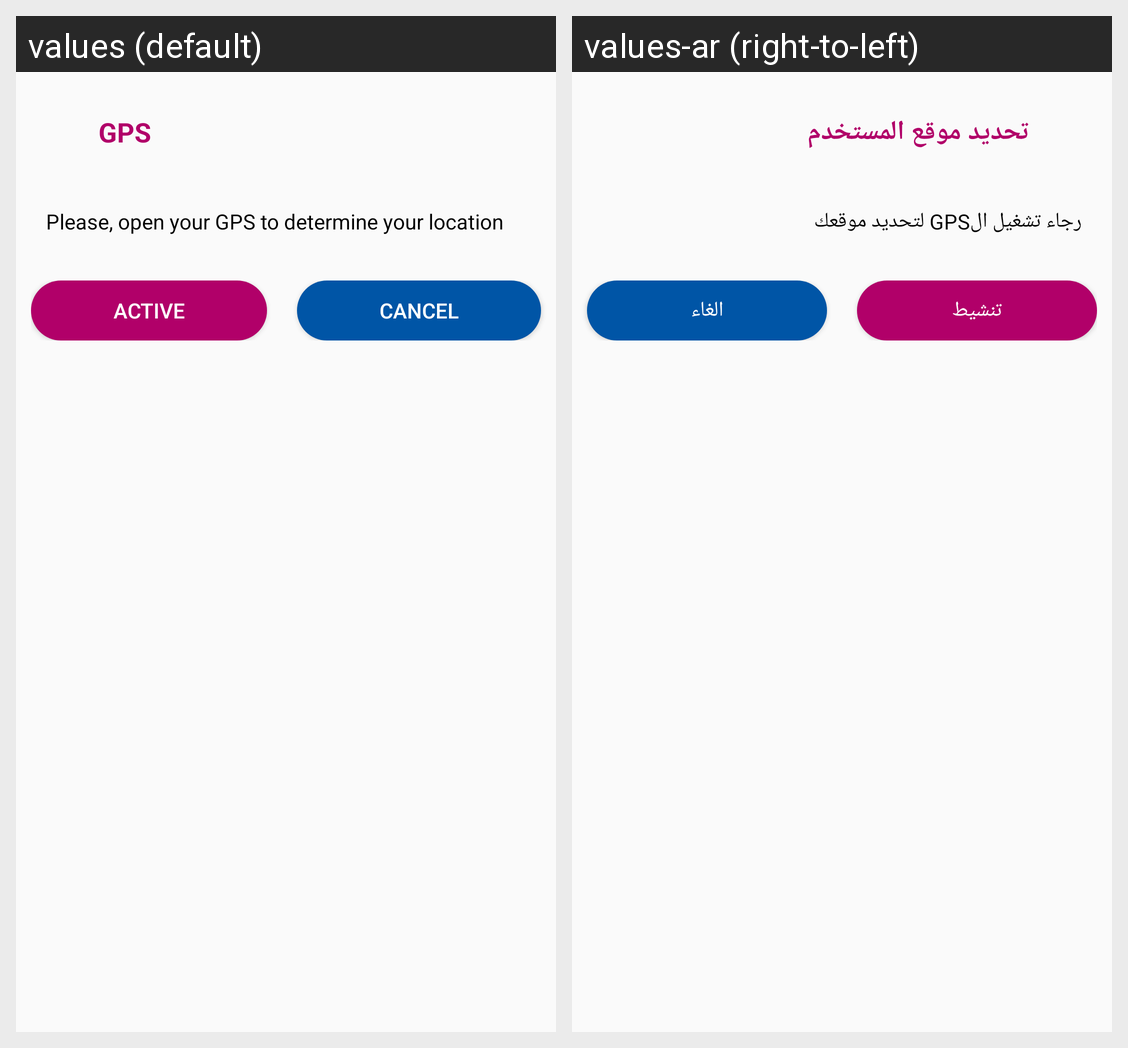

Strings drawn on this Android screen and how each of the app's shown locales translates them:
Android screen res/layout/dialog_gps.xml rendered under 2 locales, left to right: values (default), values-ar (right-to-left). Device: Nexus 5 (rendered at 1080×1920; each locale shown at half size, 540×960, under a caption strip naming it); theme AppTheme.
Strings drawn on this screen, with the default value and each locale's value (text and hints the layout hard-codes, and strings that could not be matched under every locale, appear in the picture but are not listed):

gps
  values: GPS
  values-ar: تحديد موقع المستخدم

open_gps
  values: Please, open your GPS to determine your location
  values-ar: رجاء تشغيل الGPS لتحديد موقعك

active
  values: Active
  values-ar: تنشيط

cancel
  values: Cancel
  values-ar: الغاء
